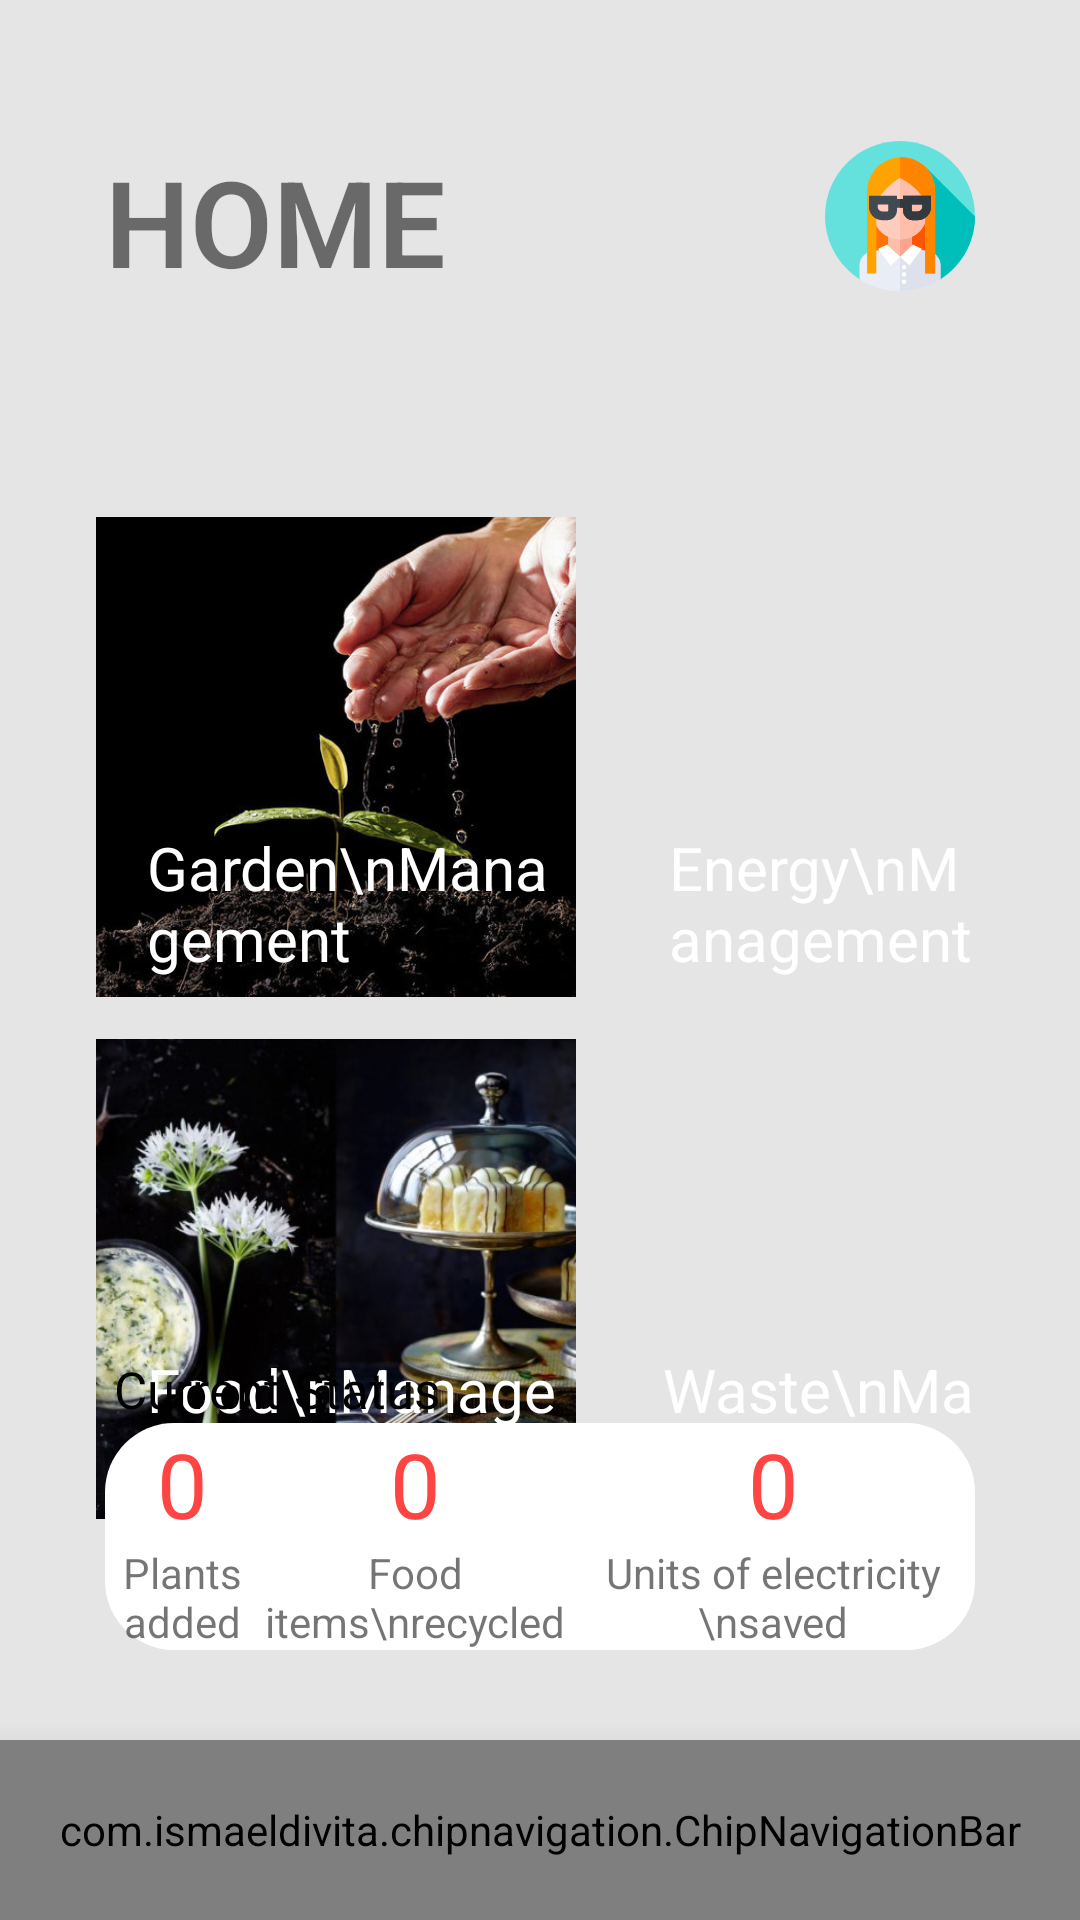

Android layout source for this screen:
<!-- AndroidManifest.xml: application theme AppTheme.NoActionBar -->
<!-- res/layout/activity_main.xml -->
<?xml version="1.0" encoding="utf-8"?>
<RelativeLayout xmlns:android="http://schemas.android.com/apk/res/android"
    xmlns:app="http://schemas.android.com/apk/res-auto"
    android:layout_width="match_parent"
    android:layout_height="match_parent"
    android:background="#E5E5E5"
   >

    <com.ismaeldivita.chipnavigation.ChipNavigationBar
        android:id="@+id/bar"
        android:layout_width="match_parent"
        android:layout_height="60dp"
        app:cnb_menuResource="@menu/bottom_navigation"
        android:gravity="center"
        android:elevation="16dp"
        android:background="#fff"
        android:layout_alignParentBottom="true"/>
    <TextView
        android:id="@+id/text1"
        android:layout_width="wrap_content"
        android:layout_height="wrap_content"
        android:text="HOME"
        android:textSize="40sp"
        android:textStyle="bold"
        android:fontFamily="sans-serif-light"
        android:layout_marginTop="47dp"
        android:layout_marginLeft="35dp"
        />
<RelativeLayout
    android:layout_width="wrap_content"
    android:layout_height="wrap_content"
    android:layout_below="@id/text1"
    android:id="@+id/handsoil"
    android:layout_marginLeft="32dp"
    android:layout_marginRight="7dp"
    android:layout_marginTop="72dp">
    <ImageView
        android:layout_width="160dp"
        android:layout_height="160dp"
        android:src="@drawable/soil"
        android:scaleType="centerCrop"
        />
    <TextView
        android:layout_width="160dp"
        android:layout_height="160dp"
        android:gravity="bottom"
        android:text="Garden\nManagement"
        android:textColor="#fff"
        android:textSize="20dp"
        android:paddingLeft="17dp"
        android:paddingBottom="6dp"
        />
</RelativeLayout>

    <ImageView
        android:layout_width="50dp"
        android:layout_height="50dp"
        android:layout_alignParentRight="true"
        android:src="@drawable/ic_mother"
        android:layout_marginTop="47dp"
        android:layout_marginRight="35dp"
        />
<RelativeLayout
    android:layout_width="wrap_content"
    android:layout_height="wrap_content"
    android:layout_toRightOf="@id/handsoil"
    android:layout_below="@id/text1"
    android:layout_marginLeft="7dp"
    android:layout_marginTop="72dp"
    android:layout_marginRight="32dp">
    <ImageView
        android:id="@+id/energy"
        android:layout_width="160dp"
        android:layout_height="160dp"
        android:scaleType="centerCrop"/>
    <TextView
        android:layout_width="160dp"
        android:layout_height="160dp"
        android:gravity="bottom"
        android:text="Energy\nManagement"
        android:textColor="#fff"
        android:textSize="20dp"
        android:paddingLeft="17dp"
        android:paddingBottom="6dp"
        />
</RelativeLayout>
<RelativeLayout
    android:layout_width="wrap_content"
    android:layout_height="wrap_content"
    android:layout_below="@id/text1"
    android:id="@+id/food"
    android:layout_marginTop="246dp"
    android:layout_marginLeft="32dp"
    android:layout_marginRight="7dp">
    <ImageView
        android:layout_width="160dp"
        android:layout_height="160dp"
        android:scaleType="centerCrop"
        android:src="@drawable/food"
        />
    <TextView
        android:layout_width="160dp"
        android:layout_height="160dp"
        android:gravity="bottom"
        android:text="Food\nManagement"
        android:textColor="#fff"
        android:textSize="20dp"
        android:paddingLeft="17dp"
        android:paddingBottom="6dp"
         />

</RelativeLayout>
<RelativeLayout
    android:layout_width="160dp"
    android:layout_height="160dp"
    android:layout_toRightOf="@id/food"
    android:layout_below="@id/text1"
    android:id="@+id/waste"
    android:layout_marginLeft="7dp"
    android:layout_marginRight="32dp"
    android:layout_marginTop="246dp">
    <ImageView
        android:layout_width="160dp"
        android:layout_height="160dp"
        android:scaleType="centerCrop"
         />
    <TextView
        android:layout_width="160dp"
        android:layout_height="160dp"
        android:gravity="bottom"
        android:text="Waste\nManagement"
        android:textColor="#fff"
        android:textSize="20dp"
        android:paddingBottom="6dp"
        android:paddingLeft="15dp"
        />
</RelativeLayout>
    <TextView
        android:layout_width="wrap_content"
        android:layout_height="wrap_content"
        android:text="Current Status"
        android:layout_above="@id/bar2"
        android:layout_marginLeft="38dp"
        android:textColor="#000000"
        android:textSize="17sp"
        />

    <LinearLayout
        android:id="@+id/bar2"
        android:layout_width="match_parent"
        android:layout_height="wrap_content"
        android:layout_above="@id/bar"
        android:orientation="horizontal"
        android:layout_marginRight="35dp"
        android:layout_marginLeft="35dp"
        android:layout_marginBottom="30dp"
        android:background="@drawable/radius"
        >
        <LinearLayout
            android:layout_width="wrap_content"
            android:layout_height="wrap_content"
            android:orientation="vertical"
            android:layout_weight="1">
        <TextView
            android:layout_width="match_parent"
            android:layout_height="match_parent"
            android:text="0"
            android:textColor="@android:color/holo_red_light"
            android:textSize="30sp"
            android:gravity="center"
            />
        <TextView
            android:layout_width="match_parent"
            android:layout_height="wrap_content"
            android:text="Plants added"
            android:gravity="center"
            />
        </LinearLayout>
        <LinearLayout
            android:layout_width="wrap_content"
            android:layout_height="wrap_content"
            android:orientation="vertical"
            android:layout_weight="1">
            <TextView
                android:layout_width="match_parent"
                android:layout_height="match_parent"
                android:text="0"
                android:textColor="@android:color/holo_red_light"
                android:textSize="30sp"
                android:gravity="center"
                />
            <TextView
                android:layout_width="match_parent"
                android:layout_height="wrap_content"
                android:text="Food items\nrecycled"
                android:gravity="center"
                />
        </LinearLayout>
        <LinearLayout
        android:layout_width="wrap_content"
        android:layout_height="wrap_content"
        android:orientation="vertical"
            android:layout_weight="1"
            >
        <TextView
            android:layout_width="match_parent"
            android:layout_height="match_parent"
            android:text="0"
            android:textColor="@android:color/holo_red_light"
            android:textSize="30sp"
            android:gravity="center"
            />
        <TextView
            android:layout_width="match_parent"
            android:layout_height="wrap_content"
            android:gravity="center"
            android:text="Units of electricity \nsaved"
            />
    </LinearLayout>


    </LinearLayout>


</RelativeLayout>
<!-- resources referenced by this layout -->
<resources>
  <!-- drawable food: jpg bitmap (drawable, 64379 bytes) -->
  <!-- drawable ic_mother: vector/xml drawable (drawable, 4795 chars, omitted) -->
  <!-- drawable radius (drawable) -->
  <?xml version="1.0" encoding="utf-8"?>
  <shape xmlns:android="http://schemas.android.com/apk/res/android"
      android:shape="rectangle">
      <corners android:radius="23dp" />
      <solid android:color="@color/background"/>
  
  </shape>
  <!-- drawable soil: jpg bitmap (drawable, 61839 bytes) -->
  <style name="AppTheme.NoActionBar">
          <item name="windowActionBar">false</item>
          <item name="windowNoTitle">true</item>
      </style>
  <color name="background">#fff</color>
</resources>
